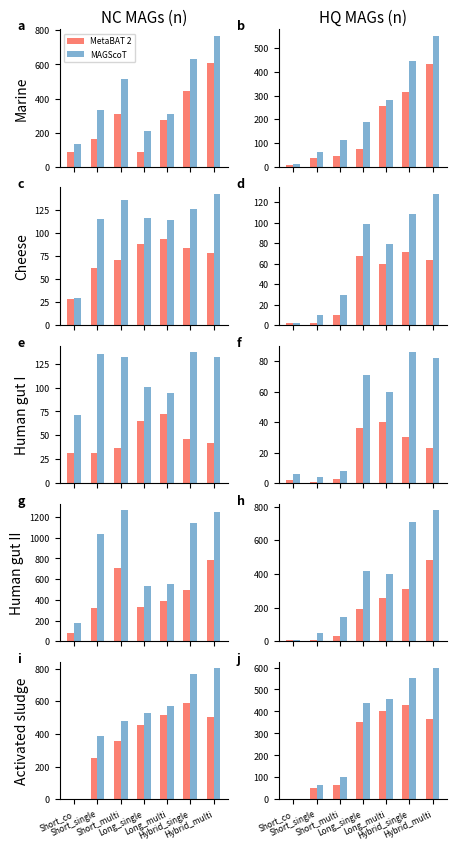

The script that saved this image:
import pandas as pd
import matplotlib
matplotlib.use('Agg')
import matplotlib.pyplot as plt
import numpy as np
import string
import itertools
from collections import defaultdict
import seaborn as sns


def go(ax, num_rows):

    def format_axs(n, i, j):
        annot = list(string.ascii_lowercase)
        ax[i, j].text(-0.25, 1.07, annot[n], transform=ax[i, j].transAxes, fontsize=9, fontweight='bold', va='top')
        ax[i, j].tick_params(axis='y', labelsize=6.5)
        #
        # if i<2:
        #     axs[i, j].xaxis.set_visible(False)
        # else:
        #     axs[i, j].xaxis.set_tick_params(rotation=20)
        #
        # axs[i, j].spines['right'].set_visible(False)
        # axs[i, j].spines['top'].set_visible(False)
        if i==0 and j==0 :
            ax[i, j].legend(loc='upper left', fontsize=6)
        #
        if i==0 and j==0:
            ax[i, j].set_title("NC MAGs (n)", fontsize=11, pad=5)
        elif i==0 and j==1:
            ax[i, j].set_title("HQ MAGs (n)", fontsize=11, pad=5)
        #
        if i==0 and j==0:
            ax[i, j].set_ylabel('Marine', fontsize=10, color='black')
        elif i==1 and j==0:
            ax[i, j].set_ylabel('Cheese', fontsize=10, color='black')
        elif i==2 and j==0:
            ax[i, j].set_ylabel('Human gut I', fontsize=10, color='black')
        elif i==3 and j==0:
            ax[i, j].set_ylabel('Human gut II', fontsize=10, color='black')
        elif i==4 and j==0:
            ax[i, j].set_ylabel('Activated sludge', fontsize=10, color='black')
        # elif i==1 and j==0:
        #     ax[i, j].set_ylabel('No. of species after dereplicating HQ MAGs', fontsize=11, color='black')
        # elif i==1 and j==1:
        #     ax[i, j].set_ylabel('No. of strains after dereplicating HQ MAGs', fontsize=11, color='black')

        ax[i, j].set_xticks(np.arange(7))
        ax[i, j].set_xticklabels(labels=['Short_co', 'Short_single', 'Short_multi',  'Long_single', 'Long_multi', 'Hybrid_single', 'Hybrid_multi'], rotation=25, minor=False, fontsize=6, color='black',ha='right')


    #
    pastels = matplotlib.cm.get_cmap('Set3')
    cat_colors = [pastels(x) for x in np.linspace(0, 1, 12)]

    for k in range(10):
        i, j = k//2, k%2
        #marine NC
        if i==0 and j==0:
            ax[i, j].bar(0 - .15, 85, width=.3, color=cat_colors[3] , label='MetaBAT 2')
            ax[i, j].bar(0 + .15, 131, width=.3, color=cat_colors[4] , label='MAGScoT')

            ax[i, j].bar(1 - .15, 164, width=.3, color=cat_colors[3] )
            ax[i, j].bar(1 + .15, 335, width=.3, color=cat_colors[4] )

            ax[i, j].bar(2 - .15, 312, width=.3, color=cat_colors[3] )
            ax[i, j].bar(2 + .15, 513, width=.3, color=cat_colors[4] )

            ax[i, j].bar(3 - .15, 89, width=.3, color=cat_colors[3] )
            ax[i, j].bar(3 + .15, 208, width=.3, color=cat_colors[4] )

            ax[i, j].bar(4 - .15, 273, width=.3, color=cat_colors[3] )
            ax[i, j].bar(4 + .15, 310, width=.3, color=cat_colors[4] )

            ax[i, j].bar(5 - .15, 444, width=.3, color=cat_colors[3] )
            ax[i, j].bar(5 + .15, 634, width=.3, color=cat_colors[4] )

            ax[i, j].bar(6 - .15, 607, width=.3, color=cat_colors[3] )
            ax[i, j].bar(6 + .15, 767, width=.3, color=cat_colors[4] )
        #MARINE HQ
        elif i==0 and j==1:
            ax[i, j].bar(0 - .15, 6, width=.3, color=cat_colors[3] )
            ax[i, j].bar(0 + .15, 13, width=.3, color=cat_colors[4])

            ax[i, j].bar(1 - .15, 37, width=.3, color=cat_colors[3] )
            ax[i, j].bar(1 + .15, 64, width=.3, color=cat_colors[4] )

            ax[i, j].bar(2 - .15, 44, width=.3, color=cat_colors[3] )
            ax[i, j].bar(2 + .15, 115, width=.3, color=cat_colors[4] )

            ax[i, j].bar(3 - .15, 76, width=.3, color=cat_colors[3] )
            ax[i, j].bar(3 + .15, 187, width=.3, color=cat_colors[4] )

            ax[i, j].bar(4 - .15, 256, width=.3, color=cat_colors[3] )
            ax[i, j].bar(4 + .15, 282, width=.3, color=cat_colors[4] )

            ax[i, j].bar(5 - .15, 316, width=.3, color=cat_colors[3] )
            ax[i, j].bar(5 + .15, 447, width=.3, color=cat_colors[4] )

            ax[i, j].bar(6 - .15, 435, width=.3, color=cat_colors[3] )
            ax[i, j].bar(6 + .15, 552, width=.3, color=cat_colors[4] )
        #CHEESE NC
        elif i==1 and j==0:
            ax[i, j].bar(0 - .15, 28, width=.3, color=cat_colors[3] )
            ax[i, j].bar(0 + .15, 29, width=.3, color=cat_colors[4] )

            ax[i, j].bar(1 - .15, 62, width=.3, color=cat_colors[3] )
            ax[i, j].bar(1 + .15, 115, width=.3, color=cat_colors[4] )

            ax[i, j].bar(2 - .15, 70, width=.3, color=cat_colors[3] )
            ax[i, j].bar(2 + .15, 135, width=.3, color=cat_colors[4] )

            ax[i, j].bar(3 - .15, 88, width=.3, color=cat_colors[3] )
            ax[i, j].bar(3 + .15, 116, width=.3, color=cat_colors[4] )

            ax[i, j].bar(4 - .15, 93, width=.3, color=cat_colors[3] )
            ax[i, j].bar(4 + .15, 114, width=.3, color=cat_colors[4] )

            ax[i, j].bar(5 - .15, 84, width=.3, color=cat_colors[3] )
            ax[i, j].bar(5 + .15, 126, width=.3, color=cat_colors[4] )

            ax[i, j].bar(6 - .15, 78, width=.3, color=cat_colors[3] )
            ax[i, j].bar(6 + .15, 142, width=.3, color=cat_colors[4] )
        #CHEESE HQ
        elif i==1 and j==1:
            ax[i, j].bar(0 - .15, 2, width=.3, color=cat_colors[3] )
            ax[i, j].bar(0 + .15, 2, width=.3, color=cat_colors[4] )

            ax[i, j].bar(1 - .15, 2, width=.3, color=cat_colors[3] )
            ax[i, j].bar(1 + .15, 10, width=.3, color=cat_colors[4] )

            ax[i, j].bar(2 - .15, 10, width=.3, color=cat_colors[3] )
            ax[i, j].bar(2 + .15, 29, width=.3, color=cat_colors[4] )

            ax[i, j].bar(3 - .15, 67, width=.3, color=cat_colors[3] )
            ax[i, j].bar(3 + .15, 99, width=.3, color=cat_colors[4] )

            ax[i, j].bar(4 - .15, 60, width=.3, color=cat_colors[3] )
            ax[i, j].bar(4 + .15, 79, width=.3, color=cat_colors[4] )

            ax[i, j].bar(5 - .15, 71, width=.3, color=cat_colors[3] )
            ax[i, j].bar(5 + .15, 108, width=.3, color=cat_colors[4] )

            ax[i, j].bar(6 - .15, 64, width=.3, color=cat_colors[3] )
            ax[i, j].bar(6 + .15, 128, width=.3, color=cat_colors[4] )
        #HUMAN GUT I NC
        elif i==2 and j== 0:
            ax[i, j].bar(0 - .15, 31, width=.3, color=cat_colors[3])
            ax[i, j].bar(0 + .15, 71, width=.3, color=cat_colors[4])

            ax[i, j].bar(1 - .15, 32, width=.3, color=cat_colors[3] )
            ax[i, j].bar(1 + .15, 135, width=.3, color=cat_colors[4] )

            ax[i, j].bar(2 - .15, 37, width=.3, color=cat_colors[3] )
            ax[i, j].bar(2 + .15, 132, width=.3, color=cat_colors[4] )

            ax[i, j].bar(3 - .15, 65, width=.3, color=cat_colors[3] )
            ax[i, j].bar(3 + .15, 101, width=.3, color=cat_colors[4] )

            ax[i, j].bar(4 - .15, 72, width=.3, color=cat_colors[3] )
            ax[i, j].bar(4 + .15, 94, width=.3, color=cat_colors[4] )

            ax[i, j].bar(5 - .15, 46, width=.3, color=cat_colors[3] )
            ax[i, j].bar(5 + .15, 137, width=.3, color=cat_colors[4] )

            ax[i, j].bar(6 - .15, 42, width=.3, color=cat_colors[3] )
            ax[i, j].bar(6 + .15, 132, width=.3, color=cat_colors[4] )
        #HUMAN GUT I HQ
        elif i==2 and j==1:
            ax[i, j].bar(0 - .15, 2, width=.3, color=cat_colors[3])
            ax[i, j].bar(0 + .15, 6, width=.3, color=cat_colors[4] )

            ax[i, j].bar(1 - .15, 1, width=.3, color=cat_colors[3] )
            ax[i, j].bar(1 + .15, 4, width=.3, color=cat_colors[4] )

            ax[i, j].bar(2 - .15, 3, width=.3, color=cat_colors[3] )
            ax[i, j].bar(2 + .15, 8, width=.3, color=cat_colors[4] )

            ax[i, j].bar(3 - .15, 36, width=.3, color=cat_colors[3] )
            ax[i, j].bar(3 + .15, 71, width=.3, color=cat_colors[4] )

            ax[i, j].bar(4 - .15, 40, width=.3, color=cat_colors[3] )
            ax[i, j].bar(4 + .15, 60, width=.3, color=cat_colors[4] )

            ax[i, j].bar(5 - .15, 30, width=.3, color=cat_colors[3] )
            ax[i, j].bar(5 + .15, 86, width=.3, color=cat_colors[4] )

            ax[i, j].bar(6 - .15, 23, width=.3, color=cat_colors[3] )
            ax[i, j].bar(6 + .15, 82, width=.3, color=cat_colors[4] )
        #HUMAN GUT II NC
        elif i==3 and j==0:
            ax[i, j].bar(0 - .15, 81, width=.3, color=cat_colors[3])
            ax[i, j].bar(0 + .15, 174, width=.3, color=cat_colors[4])

            ax[i, j].bar(1 - .15, 322, width=.3, color=cat_colors[3] )
            ax[i, j].bar(1 + .15, 1033, width=.3, color=cat_colors[4] )

            ax[i, j].bar(2 - .15, 703, width=.3, color=cat_colors[3] )
            ax[i, j].bar(2 + .15, 1265, width=.3, color=cat_colors[4] )

            ax[i, j].bar(3 - .15, 329, width=.3, color=cat_colors[3] )
            ax[i, j].bar(3 + .15, 538, width=.3, color=cat_colors[4] )

            ax[i, j].bar(4 - .15, 391, width=.3, color=cat_colors[3] )
            ax[i, j].bar(4 + .15, 550, width=.3, color=cat_colors[4] )

            ax[i, j].bar(5 - .15, 498, width=.3, color=cat_colors[3] )
            ax[i, j].bar(5 + .15, 1145, width=.3, color=cat_colors[4] )

            ax[i, j].bar(6 - .15, 784, width=.3, color=cat_colors[3] )
            ax[i, j].bar(6 + .15, 1246, width=.3, color=cat_colors[4] )
        #HUMAN GUT II HQ
        elif i==3 and j==1:
            ax[i, j].bar(0 - .15, 5, width=.3, color=cat_colors[3])
            ax[i, j].bar(0 + .15, 10, width=.3, color=cat_colors[4] )

            ax[i, j].bar(1 - .15, 10, width=.3, color=cat_colors[3] )
            ax[i, j].bar(1 + .15, 49, width=.3, color=cat_colors[4] )

            ax[i, j].bar(2 - .15, 29, width=.3, color=cat_colors[3] )
            ax[i, j].bar(2 + .15, 142, width=.3, color=cat_colors[4] )

            ax[i, j].bar(3 - .15, 193, width=.3, color=cat_colors[3] )
            ax[i, j].bar(3 + .15, 418, width=.3, color=cat_colors[4] )

            ax[i, j].bar(4 - .15, 256, width=.3, color=cat_colors[3] )
            ax[i, j].bar(4 + .15, 402, width=.3, color=cat_colors[4] )

            ax[i, j].bar(5 - .15, 309, width=.3, color=cat_colors[3] )
            ax[i, j].bar(5 + .15, 707, width=.3, color=cat_colors[4] )

            ax[i, j].bar(6 - .15, 486, width=.3, color=cat_colors[3] )
            ax[i, j].bar(6 + .15, 779, width=.3, color=cat_colors[4] )
        #ACTIVATED SLUDGE NC
        elif i==4 and j==0:
            ax[i, j].bar(0 - .15, 0, width=.3, color=cat_colors[3])
            ax[i, j].bar(0 + .15, 0, width=.3, color=cat_colors[4] )

            ax[i, j].bar(1 - .15, 254, width=.3, color=cat_colors[3] )
            ax[i, j].bar(1 + .15, 389, width=.3, color=cat_colors[4] )

            ax[i, j].bar(2 - .15, 354, width=.3, color=cat_colors[3] )
            ax[i, j].bar(2 + .15, 481, width=.3, color=cat_colors[4] )

            ax[i, j].bar(3 - .15, 456, width=.3, color=cat_colors[3] )
            ax[i, j].bar(3 + .15, 531, width=.3, color=cat_colors[4] )

            ax[i, j].bar(4 - .15, 513, width=.3, color=cat_colors[3] )
            ax[i, j].bar(4 + .15, 569, width=.3, color=cat_colors[4] )

            ax[i, j].bar(5 - .15, 590, width=.3, color=cat_colors[3] )
            ax[i, j].bar(5 + .15, 764, width=.3, color=cat_colors[4] )

            ax[i, j].bar(6 - .15, 504, width=.3, color=cat_colors[3] )
            ax[i, j].bar(6 + .15, 801, width=.3, color=cat_colors[4] )
        #ACTIVATED SLUDGE HQ
        elif i==4 and j==1:
            ax[i, j].bar(0 - .15, 0, width=.3, color=cat_colors[3])
            ax[i, j].bar(0 + .15, 0, width=.3, color=cat_colors[4] )

            ax[i, j].bar(1 - .15, 51, width=.3, color=cat_colors[3] )
            ax[i, j].bar(1 + .15, 65, width=.3, color=cat_colors[4] )

            ax[i, j].bar(2 - .15, 65, width=.3, color=cat_colors[3] )
            ax[i, j].bar(2 + .15, 102, width=.3, color=cat_colors[4] )

            ax[i, j].bar(3 - .15, 354, width=.3, color=cat_colors[3] )
            ax[i, j].bar(3 + .15, 440, width=.3, color=cat_colors[4] )

            ax[i, j].bar(4 - .15, 402, width=.3, color=cat_colors[3] )
            ax[i, j].bar(4 + .15, 459, width=.3, color=cat_colors[4] )

            ax[i, j].bar(5 - .15, 430, width=.3, color=cat_colors[3] )
            ax[i, j].bar(5 + .15, 551, width=.3, color=cat_colors[4] )

            ax[i, j].bar(6 - .15, 367, width=.3, color=cat_colors[3] )
            ax[i, j].bar(6 + .15, 596, width=.3, color=cat_colors[4] )





        format_axs(k, i, j)




def main():



    num_cols = 2
    num_rows = 5
    fig, axs = plt.subplots(num_rows, num_cols, figsize=(5, 10), sharex=True)
    go(axs, num_rows)
    #
    plt.subplots_adjust(wspace=0.3, hspace=0.15)
    sns.despine(fig)

    fig.savefig('./MAGScoT.pdf', dpi=300, format='pdf', bbox_inches='tight')
    plt.close()

    print('done')


if __name__ == "__main__":
    main()
